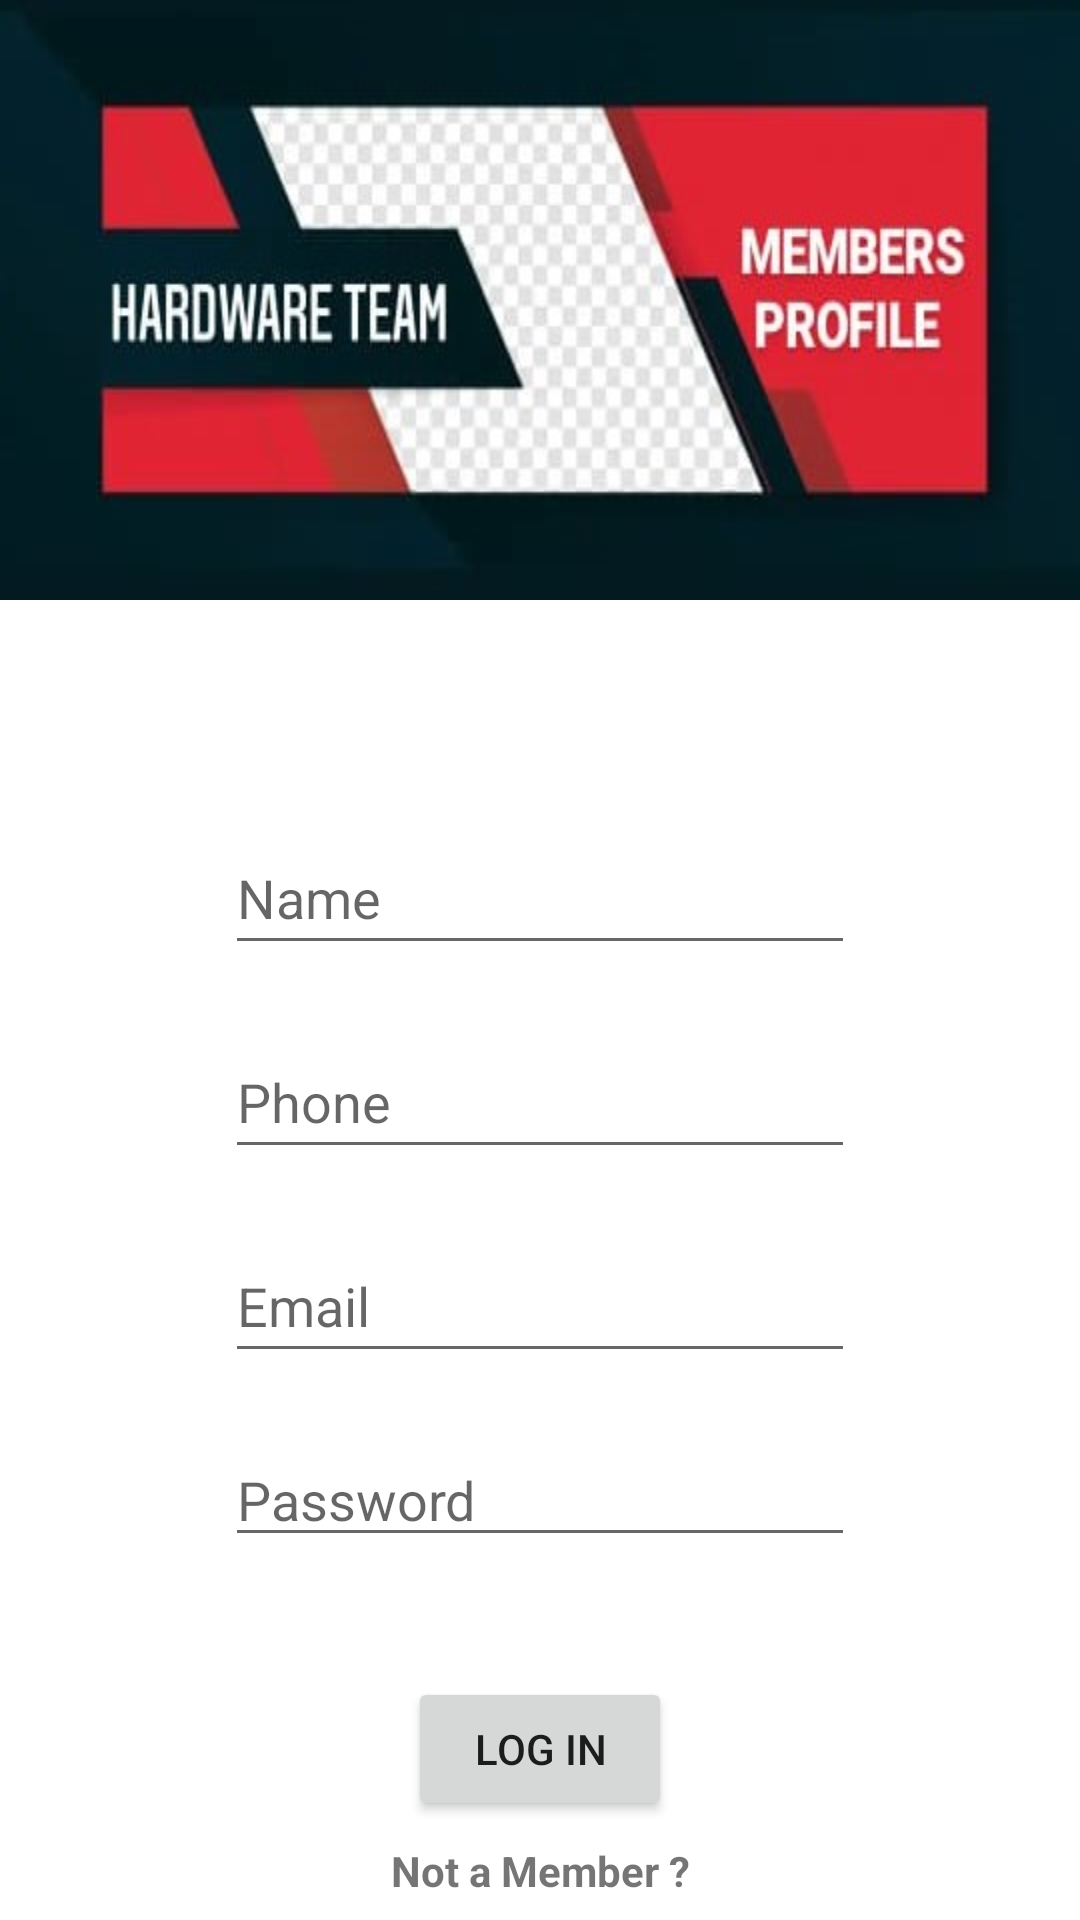

This screen was rendered from an Android layout file. Write that file and the resources it references.
<!-- AndroidManifest.xml: application theme Theme.MP -->
<!-- res/layout/activity_member_profile.xml -->
<?xml version="1.0" encoding="utf-8"?>
<androidx.constraintlayout.widget.ConstraintLayout xmlns:android="http://schemas.android.com/apk/res/android"
    xmlns:app="http://schemas.android.com/apk/res-auto"
    xmlns:tools="http://schemas.android.com/tools"
    android:layout_width="match_parent"
    android:layout_height="match_parent">

    <RelativeLayout
        android:id="@+id/relativeLayout"
        android:layout_width="match_parent"
        android:layout_height="200dp"
        android:background="@drawable/bgm"
        app:layout_constraintEnd_toEndOf="parent"
        app:layout_constraintStart_toStartOf="parent"
        app:layout_constraintTop_toTopOf="parent">

    </RelativeLayout>

    <ImageView
        android:id="@+id/imageView"
        android:layout_width="125dp"
        android:layout_height="125dp"
        app:layout_constraintBottom_toBottomOf="parent"
        app:layout_constraintEnd_toEndOf="parent"
        app:layout_constraintHorizontal_bias=".5"
        app:layout_constraintStart_toStartOf="parent"
        app:layout_constraintTop_toTopOf="@+id/relativeLayout"
        app:layout_constraintVertical_bias=".25"
        tools:srcCompat="@drawable/defaulticon" />

    <EditText
        android:id="@+id/editTextTextPersonName"
        android:layout_width="wrap_content"
        android:layout_height="wrap_content"
        android:layout_marginTop="20dp"
        android:ems="10"
        android:hint="Name"
        android:inputType="textPersonName"
        android:minHeight="48dp"
        app:layout_constraintEnd_toEndOf="parent"
        app:layout_constraintHorizontal_bias="0.5"
        app:layout_constraintStart_toStartOf="parent"
        app:layout_constraintTop_toBottomOf="@+id/imageView" />

    <EditText
        android:id="@+id/editTextPhone"
        android:layout_width="wrap_content"
        android:layout_height="wrap_content"
        android:layout_marginTop="20dp"
        android:ems="10"
        android:hint="Phone"
        android:inputType="phone"
        android:minHeight="48dp"
        app:layout_constraintEnd_toEndOf="@+id/editTextTextPersonName"
        app:layout_constraintStart_toStartOf="@+id/editTextTextPersonName"
        app:layout_constraintTop_toBottomOf="@+id/editTextTextPersonName" />

    <EditText
        android:id="@+id/editTextTextEmailAddress"
        android:layout_width="wrap_content"
        android:layout_height="wrap_content"
        android:layout_marginTop="20dp"
        android:ems="10"
        android:hint="Email"
        android:inputType="textEmailAddress"
        android:minHeight="48dp"
        app:layout_constraintEnd_toEndOf="@+id/editTextPhone"
        app:layout_constraintStart_toStartOf="@+id/editTextPhone"
        app:layout_constraintTop_toBottomOf="@+id/editTextPhone" />

    <EditText
        android:id="@+id/editTextTextPassword"
        android:layout_width="wrap_content"
        android:layout_height="wrap_content"
        android:layout_marginTop="20dp"
        android:ems="10"
        android:hint="Password"
        android:inputType="textPassword"
        app:layout_constraintEnd_toEndOf="@+id/editTextTextEmailAddress"
        app:layout_constraintStart_toStartOf="@+id/editTextTextEmailAddress"
        app:layout_constraintTop_toBottomOf="@+id/editTextTextEmailAddress" />

    <Button
        android:id="@+id/buttonLoginMember"
        android:layout_width="wrap_content"
        android:layout_height="wrap_content"
        android:text="Log In"
        app:layout_constraintBottom_toBottomOf="parent"
        app:layout_constraintEnd_toEndOf="parent"
        app:layout_constraintHorizontal_bias="0.5"
        app:layout_constraintStart_toStartOf="parent"
        app:layout_constraintTop_toBottomOf="@+id/editTextTextPassword"
        app:layout_constraintVertical_bias=".55" />

    <TextView
        android:id="@+id/textViewSwitchMember"
        android:layout_width="wrap_content"
        android:layout_height="wrap_content"
        android:text="Not a Member ?"
        android:textStyle="bold"
        app:layout_constraintBottom_toBottomOf="parent"
        app:layout_constraintEnd_toEndOf="parent"
        app:layout_constraintHorizontal_bias="0.5"
        app:layout_constraintStart_toStartOf="parent"
        app:layout_constraintTop_toBottomOf="@+id/buttonLoginMember" />

</androidx.constraintlayout.widget.ConstraintLayout>
<!-- resources referenced by this layout -->
<resources>
  <!-- drawable bgm: jpg bitmap (drawable, 44796 bytes) -->
  <style name="Theme.MP" parent="Theme.MaterialComponents.DayNight.DarkActionBar">
          
          <item name="colorPrimary">@color/purple_500</item>
          <item name="colorPrimaryVariant">@color/purple_700</item>
          <item name="colorOnPrimary">@color/white</item>
          
          <item name="colorSecondary">@color/teal_200</item>
          <item name="colorSecondaryVariant">@color/teal_700</item>
          <item name="colorOnSecondary">@color/black</item>
          
          <item name="android:statusBarColor" tools:targetApi="l">?attr/colorPrimaryVariant</item>
          
      </style>
  <!-- not gathered from this repository: default colours our renderer supplied (Android Studio template values) -->
  <color name="purple_500">#FF6200EE</color>
  <color name="purple_700">#FF3700B3</color>
  <color name="teal_200">#FF03DAC5</color>
  <color name="teal_700">#FF018786</color>
  <color name="black">#FF000000</color>
  <color name="white">#FFFFFFFF</color>
</resources>
